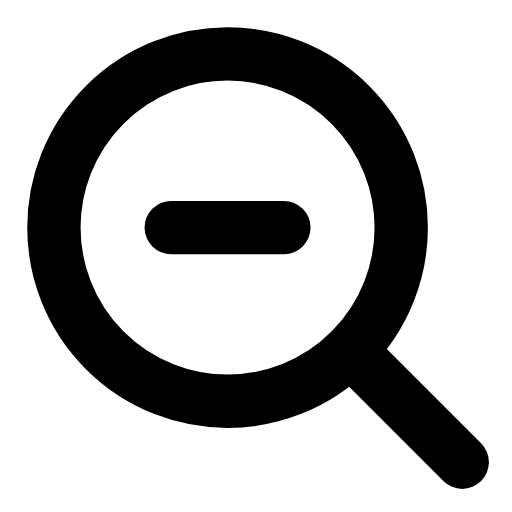
t = 0.00 s
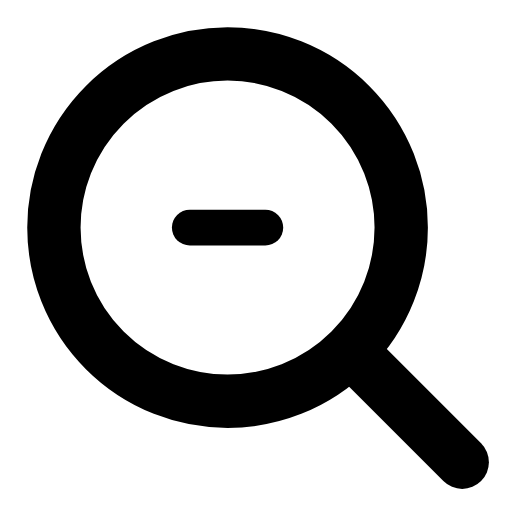
t = 0.28 s
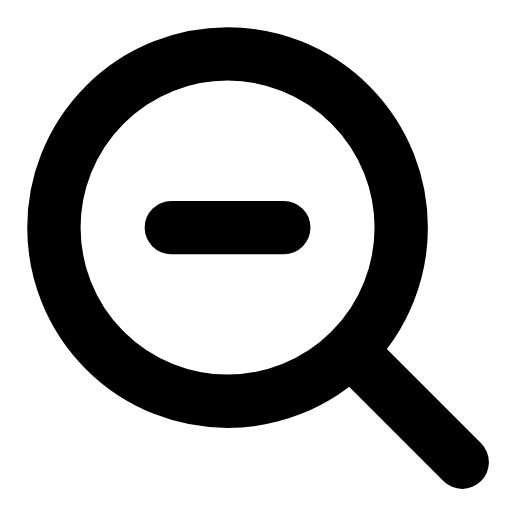
t = 0.56 s
t = 0.83 s: frame unchanged from t = 0.00 s, image omitted
t = 1.12 s: frame unchanged from t = 0.00 s, image omitted
t = 1.42 s: frame unchanged from t = 0.00 s, image omitted

The animated SVG that drew these frames (rendered in a browser with its animation timeline set to each time). Animation: 1 SMIL element (animateTransform=1); one cycle of 1.70 s, repeats indefinitely.

<svg xmlns="http://www.w3.org/2000/svg" width="24" height="24" viewBox="0 0 24 24" fill="none"><g transform="translate(-1.213 -1.213) scale(1.1)"><circle stroke="currentColor" stroke-width="2.273" stroke-linecap="round" stroke-linejoin="round" fill="none" cx="10.8" cy="10.8" r="7.4"></circle><line stroke="currentColor" stroke-width="2.273" stroke-linecap="round" stroke-linejoin="round" fill="none" x1="16.4" x2="20.8" y1="16.4" y2="20.8"></line><g transform="translate(10.8 10.8)"><g><animateTransform attributeName="transform" type="scale" values="1;1;0.6;1;1;1;1;0.6;1;1;1" keyTimes="0;0.135;0.2475;0.36;0.45;0.6;0.66;0.735;0.81;0.9;1" dur="1.7s" repeatCount="indefinite" calcMode="spline" keySplines="0.16 1 0.3 1;0.16 1 0.3 1;0.16 1 0.3 1;0.16 1 0.3 1;0.16 1 0.3 1;0.16 1 0.3 1;0.16 1 0.3 1;0.16 1 0.3 1;0.16 1 0.3 1;0.16 1 0.3 1"/><g transform="translate(-10.8 -10.8)"><g><line stroke="currentColor" stroke-width="2.273" stroke-linecap="round" stroke-linejoin="round" fill="none" x1="8.4" x2="13.2" y1="10.8" y2="10.8"></line></g></g></g></g></g></svg>
